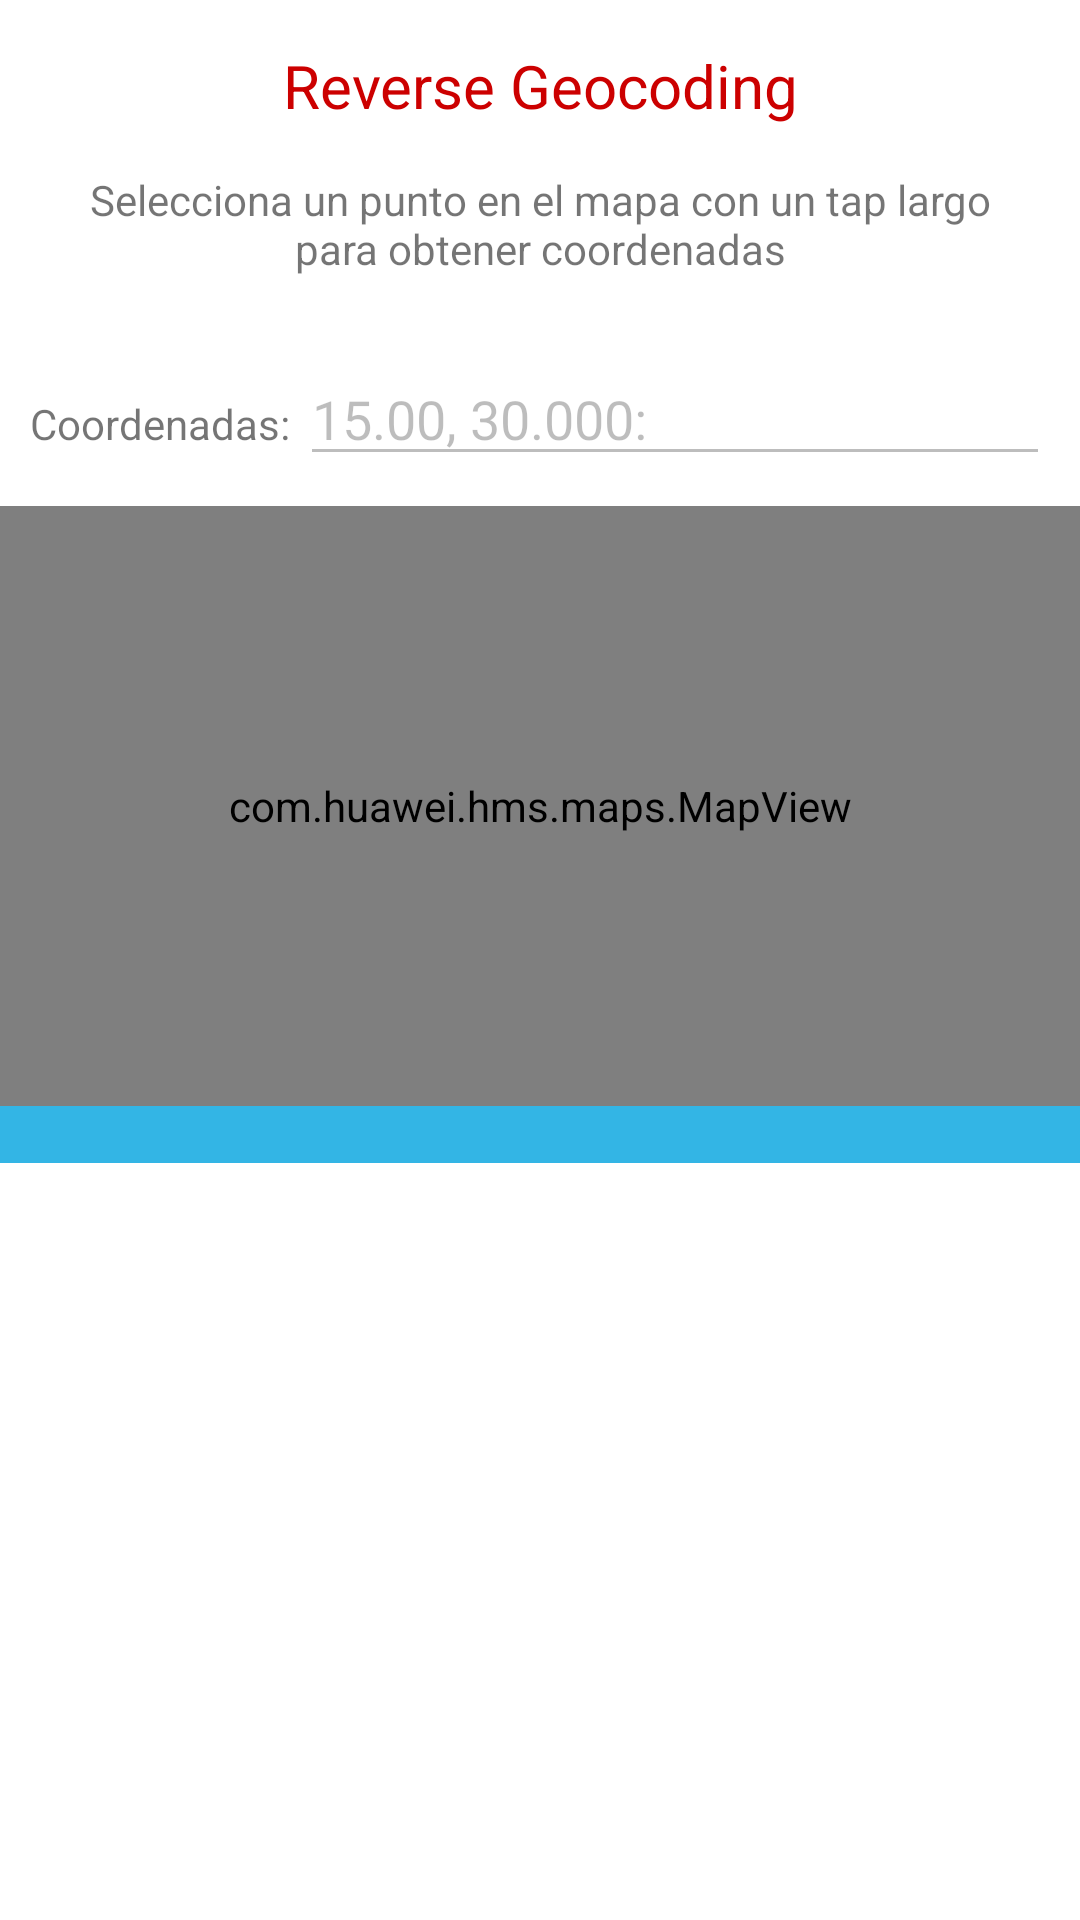

Layout XML and referenced resources for this Android screen:
<!-- AndroidManifest.xml: application theme Theme.HMSGeocoding -->
<!-- res/layout/activity_reverse_geocoding.xml -->
<?xml version="1.0" encoding="utf-8"?>
<androidx.constraintlayout.widget.ConstraintLayout xmlns:android="http://schemas.android.com/apk/res/android"
    xmlns:tools="http://schemas.android.com/tools"
    android:layout_width="match_parent"
    android:layout_height="match_parent"
    tools:context=".ReverseGeocodingActivity">

    <LinearLayout
        android:layout_width="match_parent"
        android:layout_height="match_parent"
        android:orientation="vertical">

        <TextView
            android:layout_width="match_parent"
            android:layout_height="wrap_content"
            android:layout_marginTop="15dp"
            android:gravity="center"
            android:text="Reverse Geocoding"
            android:textColor="@android:color/holo_red_dark"
            android:textSize="20sp" />

        <TextView
            android:layout_width="match_parent"
            android:layout_height="wrap_content"
            android:layout_margin="15dp"
            android:text="Selecciona un punto en el mapa con un tap largo para obtener coordenadas"
            android:textAlignment="center" />

        <LinearLayout
            android:layout_width="match_parent"
            android:layout_height="wrap_content"
            android:orientation="horizontal"
            android:padding="10dp">

            <TextView
                android:layout_width="wrap_content"
                android:layout_height="wrap_content"
                android:text="Coordenadas: " />

            <EditText
                android:id="@+id/latLngEditText"
                android:layout_width="wrap_content"
                android:layout_height="wrap_content"
                android:layout_weight="1"
                android:enabled="false"
                android:text="15.00, 30.000: " />
        </LinearLayout>

        <com.huawei.hms.maps.MapView
            android:id="@+id/rgMap"
            android:layout_width="match_parent"
            android:layout_height="200dp" />

        <ScrollView
            android:layout_width="match_parent"
            android:layout_height="wrap_content"
            android:layout_weight="1">

            <TextView
                android:id="@+id/logText"
                android:layout_width="match_parent"
                android:layout_height="match_parent"
                android:background="@android:color/holo_blue_light" />
        </ScrollView>
    </LinearLayout>

    <ProgressBar
        android:id="@+id/progressBar"
        android:layout_width="match_parent"
        android:layout_height="match_parent"
        android:background="#5FC0C0C0"
        android:padding="150dp"
        android:visibility="gone" />
</androidx.constraintlayout.widget.ConstraintLayout>
<!-- resources referenced by this layout -->
<resources>
  <style name="Theme.HMSGeocoding" parent="Theme.MaterialComponents.DayNight.DarkActionBar">
          
          <item name="colorPrimary">@color/purple_500</item>
          <item name="colorPrimaryVariant">@color/purple_700</item>
          <item name="colorOnPrimary">@color/white</item>
          
          <item name="colorSecondary">@color/teal_200</item>
          <item name="colorSecondaryVariant">@color/teal_700</item>
          <item name="colorOnSecondary">@color/black</item>
          
          <item name="android:statusBarColor">?attr/colorPrimaryVariant</item>
          
      </style>
  <color name="purple_500">#FF6200EE</color>
  <color name="purple_700">#FF3700B3</color>
  <color name="white">#FFFFFFFF</color>
  <color name="teal_200">#FF03DAC5</color>
  <color name="teal_700">#FF018786</color>
  <color name="black">#FF000000</color>
</resources>
